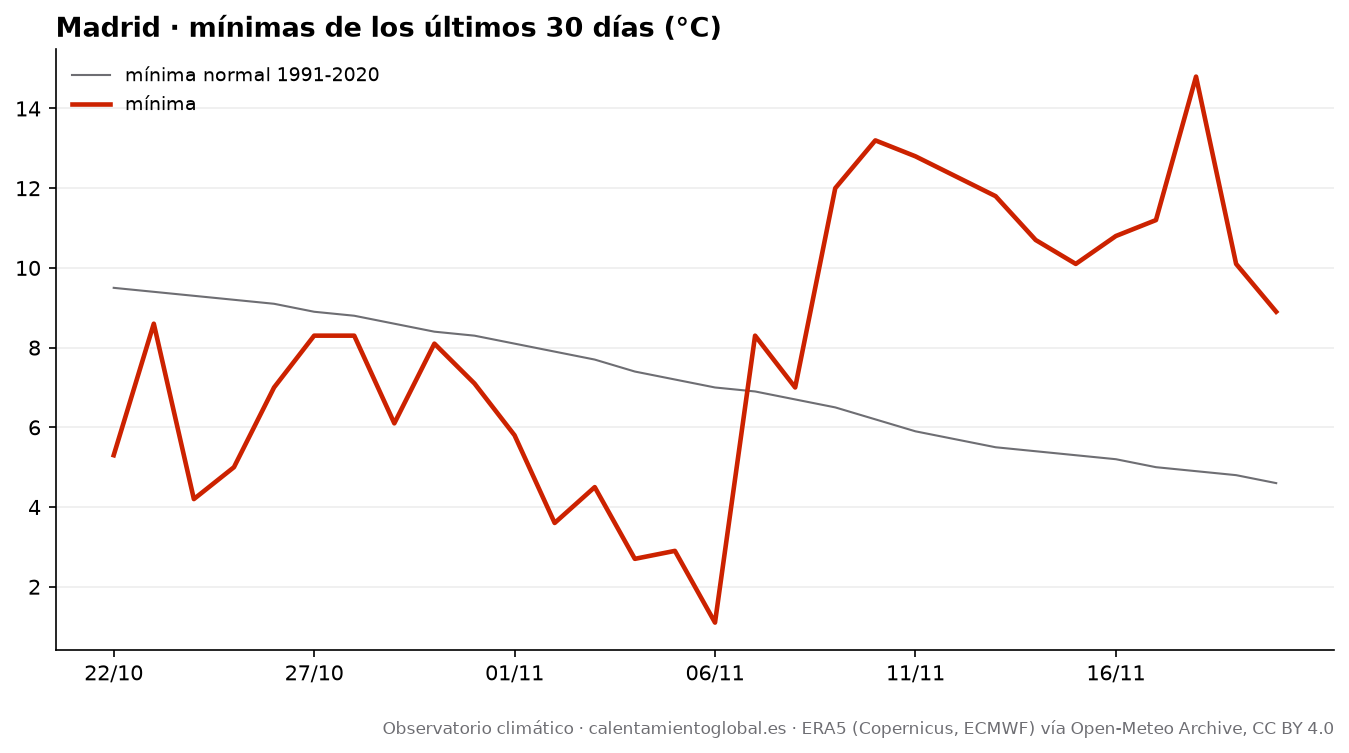

Source data for this figure (header and first rows):
fecha, tmax, tmax_normal, tmin, tmin_normal, lluvia_mm, lluvia_normal_mm
2026-10-22, 19.3, 19.1, 5.3, 9.5, 0.0, 2.31
2026-10-23, 19.9, 19.0, 8.6, 9.4, 0.0, 2.35
2026-10-24, 19.6, 18.8, 4.2, 9.3, 0.0, 2.37
2026-10-25, 23.5, 18.7, 5.0, 9.2, 0.0, 2.33
2026-10-26, 23.8, 18.5, 7.0, 9.1, 0.0, 2.28
2026-10-27, 22.1, 18.3, 8.3, 8.9, 0.0, 2.29
2026-10-28, 22.5, 18.1, 8.3, 8.8, 0.0, 2.23
2026-10-29, 21.6, 17.9, 6.1, 8.6, 0.0, 2.24
2026-10-30, 22.6, 17.7, 8.1, 8.4, 0.0, 2.27
2026-10-31, 21.6, 17.5, 7.1, 8.3, 0.0, 2.31
2026-11-01, 21.9, 17.3, 5.8, 8.1, 0.0, 2.32
2026-11-02, 20.5, 17.1, 3.6, 7.9, 0.0, 2.29
2026-11-03, 14.8, 16.9, 4.5, 7.7, 0.0, 2.25
2026-11-04, 14.5, 16.6, 2.7, 7.4, 0.0, 2.12
2026-11-05, 16.1, 16.3, 2.9, 7.2, 0.0, 2.06
2026-11-06, 16.6, 16.1, 1.1, 7.0, 0.0, 2.0
2026-11-07, 17.0, 15.8, 8.3, 6.9, 0.2, 1.95
2026-11-08, 15.4, 15.5, 7.0, 6.7, 0.3, 1.94
2026-11-09, 16.4, 15.2, 12.0, 6.5, 13.7, 1.92
2026-11-10, 16.7, 15.0, 13.2, 6.2, 10.1, 1.89
2026-11-11, 14.9, 14.8, 12.8, 5.9, 38.3, 1.87
2026-11-12, 16.3, 14.7, 12.3, 5.7, 4.6, 1.82
2026-11-13, 15.6, 14.6, 11.8, 5.5, 0.9, 1.79
2026-11-14, 15.1, 14.4, 10.7, 5.4, 3.9, 1.83
2026-11-15, 14.4, 14.2, 10.1, 5.3, 0.2, 1.8
2026-11-16, 15.3, 14.0, 10.8, 5.2, 0.1, 1.79
2026-11-17, 16.3, 13.8, 11.2, 5.0, 0.2, 1.8
2026-11-18, 17.6, 13.7, 14.8, 4.9, 5.9, 1.73
2026-11-19, 16.0, 13.5, 10.1, 4.8, 1.2, 1.66
2026-11-20, 13.9, 13.3, 8.9, 4.6, 0.1, 1.56
